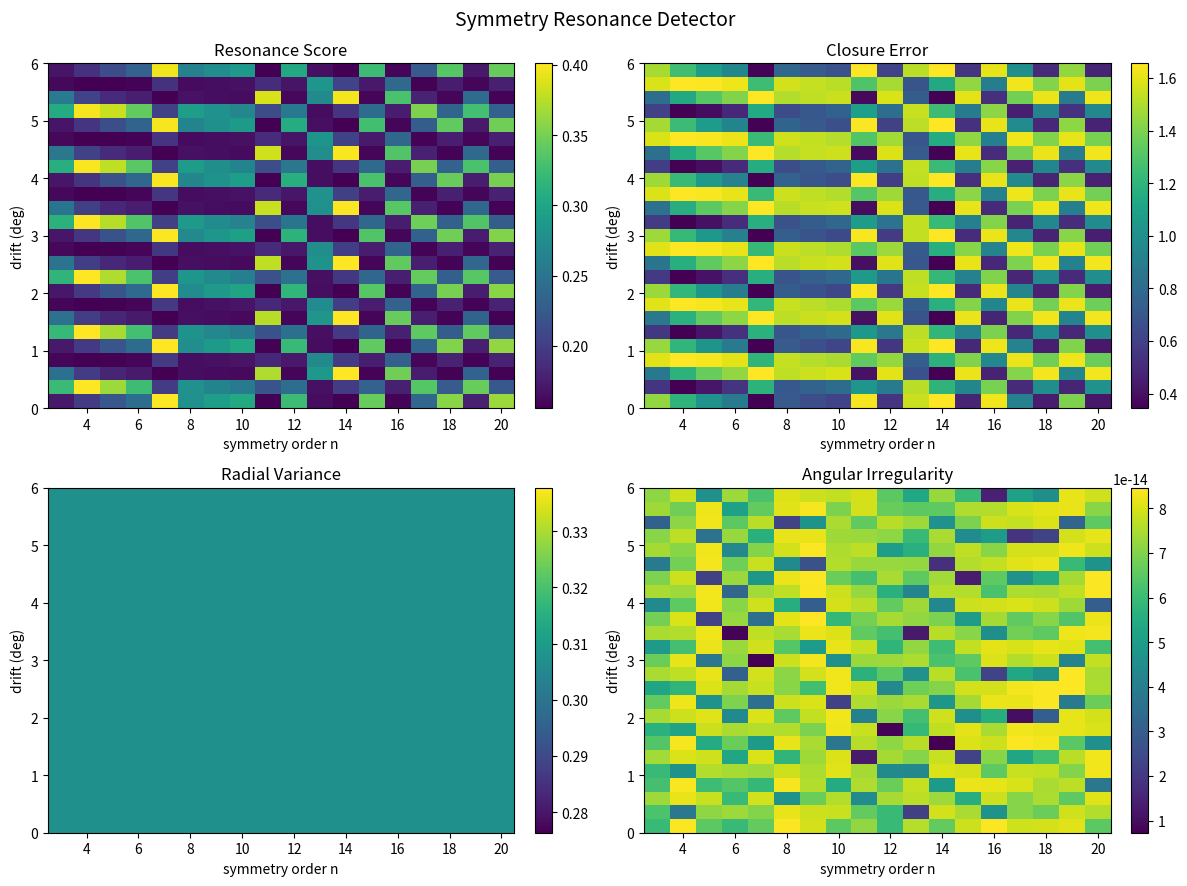

This chart was generated by the following Python code:
"""
Symmetry Resonance Detector
===========================

Detects stability / resonance regions in symmetry-drift space.

Parameter space:
    x-axis  -> symmetry order n
    y-axis  -> angular drift

For each (n, drift), the script computes simple metrics:

- closure error
- radial variance
- angular spread

This produces a resonance map highlighting stable and unstable regions.
"""

import numpy as np
import matplotlib.pyplot as plt


# --------------------------------------------------
# Configuration
# --------------------------------------------------

radius = 5.0
iterations = 1800

n_values = list(range(3, 21))
drift_values = np.linspace(0.0, 6.0, 25)   # degrees

# breathing kept same as in previous demos
def radial_profile(k):
    return radius * (0.7 + 0.3 * np.cos(k * 0.02))


# --------------------------------------------------
# Pattern generator
# --------------------------------------------------

def generate_pattern(n, drift_deg):
    base_angle = 2 * np.pi / n
    drift = np.deg2rad(drift_deg)

    k = np.arange(iterations)

    theta = k * (base_angle + drift)
    r = radial_profile(k)

    x = r * np.cos(theta)
    y = r * np.sin(theta)

    return x, y, r, theta


# --------------------------------------------------
# Metrics
# --------------------------------------------------

def closure_error(x, y):
    """
    Distance between start and end point, normalized by radius.
    Lower = more closed / periodic.
    """
    dx = x[-1] - x[0]
    dy = y[-1] - y[0]
    return np.sqrt(dx * dx + dy * dy) / radius


def radial_variance(r):
    """
    Variation of radius.
    Lower = cleaner ring / polygon shell.
    """
    return np.std(r) / np.mean(r)


def angular_step_irregularity(theta):
    """
    Drift uniformity measure.
    Lower = more regular stepping.
    """
    dtheta = np.diff(np.unwrap(theta))
    return np.std(dtheta) / np.mean(np.abs(dtheta))


def resonance_score(x, y, r, theta):
    """
    Combined score:
    Higher = more resonant / structured / closed.
    """
    c = closure_error(x, y)
    rv = radial_variance(r)
    ai = angular_step_irregularity(theta)

    # invert penalties into score
    score = 1.0 / (1.0 + 3.0 * c + 1.5 * rv + 2.0 * ai)
    return score, c, rv, ai


# --------------------------------------------------
# Compute phase maps
# --------------------------------------------------

score_map = np.zeros((len(drift_values), len(n_values)))
closure_map = np.zeros_like(score_map)
radial_map = np.zeros_like(score_map)
angular_map = np.zeros_like(score_map)

for i, drift in enumerate(drift_values):
    for j, n in enumerate(n_values):
        x, y, r, theta = generate_pattern(n, drift)
        score, c, rv, ai = resonance_score(x, y, r, theta)

        score_map[i, j] = score
        closure_map[i, j] = c
        radial_map[i, j] = rv
        angular_map[i, j] = ai


# --------------------------------------------------
# Plot
# --------------------------------------------------

fig, axes = plt.subplots(2, 2, figsize=(12, 9))

extent = [
    min(n_values) - 0.5,
    max(n_values) + 0.5,
    drift_values[0],
    drift_values[-1]
]

im0 = axes[0, 0].imshow(
    score_map,
    origin="lower",
    aspect="auto",
    extent=extent
)
axes[0, 0].set_title("Resonance Score")
axes[0, 0].set_xlabel("symmetry order n")
axes[0, 0].set_ylabel("drift (deg)")
plt.colorbar(im0, ax=axes[0, 0], fraction=0.046, pad=0.04)

im1 = axes[0, 1].imshow(
    closure_map,
    origin="lower",
    aspect="auto",
    extent=extent
)
axes[0, 1].set_title("Closure Error")
axes[0, 1].set_xlabel("symmetry order n")
axes[0, 1].set_ylabel("drift (deg)")
plt.colorbar(im1, ax=axes[0, 1], fraction=0.046, pad=0.04)

im2 = axes[1, 0].imshow(
    radial_map,
    origin="lower",
    aspect="auto",
    extent=extent
)
axes[1, 0].set_title("Radial Variance")
axes[1, 0].set_xlabel("symmetry order n")
axes[1, 0].set_ylabel("drift (deg)")
plt.colorbar(im2, ax=axes[1, 0], fraction=0.046, pad=0.04)

im3 = axes[1, 1].imshow(
    angular_map,
    origin="lower",
    aspect="auto",
    extent=extent
)
axes[1, 1].set_title("Angular Irregularity")
axes[1, 1].set_xlabel("symmetry order n")
axes[1, 1].set_ylabel("drift (deg)")
plt.colorbar(im3, ax=axes[1, 1], fraction=0.046, pad=0.04)

plt.suptitle("Symmetry Resonance Detector", fontsize=14)
plt.tight_layout()
plt.show()


# --------------------------------------------------
# Print top resonance candidates
# --------------------------------------------------

flat = []
for i, drift in enumerate(drift_values):
    for j, n in enumerate(n_values):
        flat.append((score_map[i, j], n, drift))

flat.sort(reverse=True)

print("\nTop resonance candidates:\n")
for score, n, drift in flat[:15]:
    print(f"n={n:2d}   drift={drift:4.2f}°   score={score:0.4f}")
